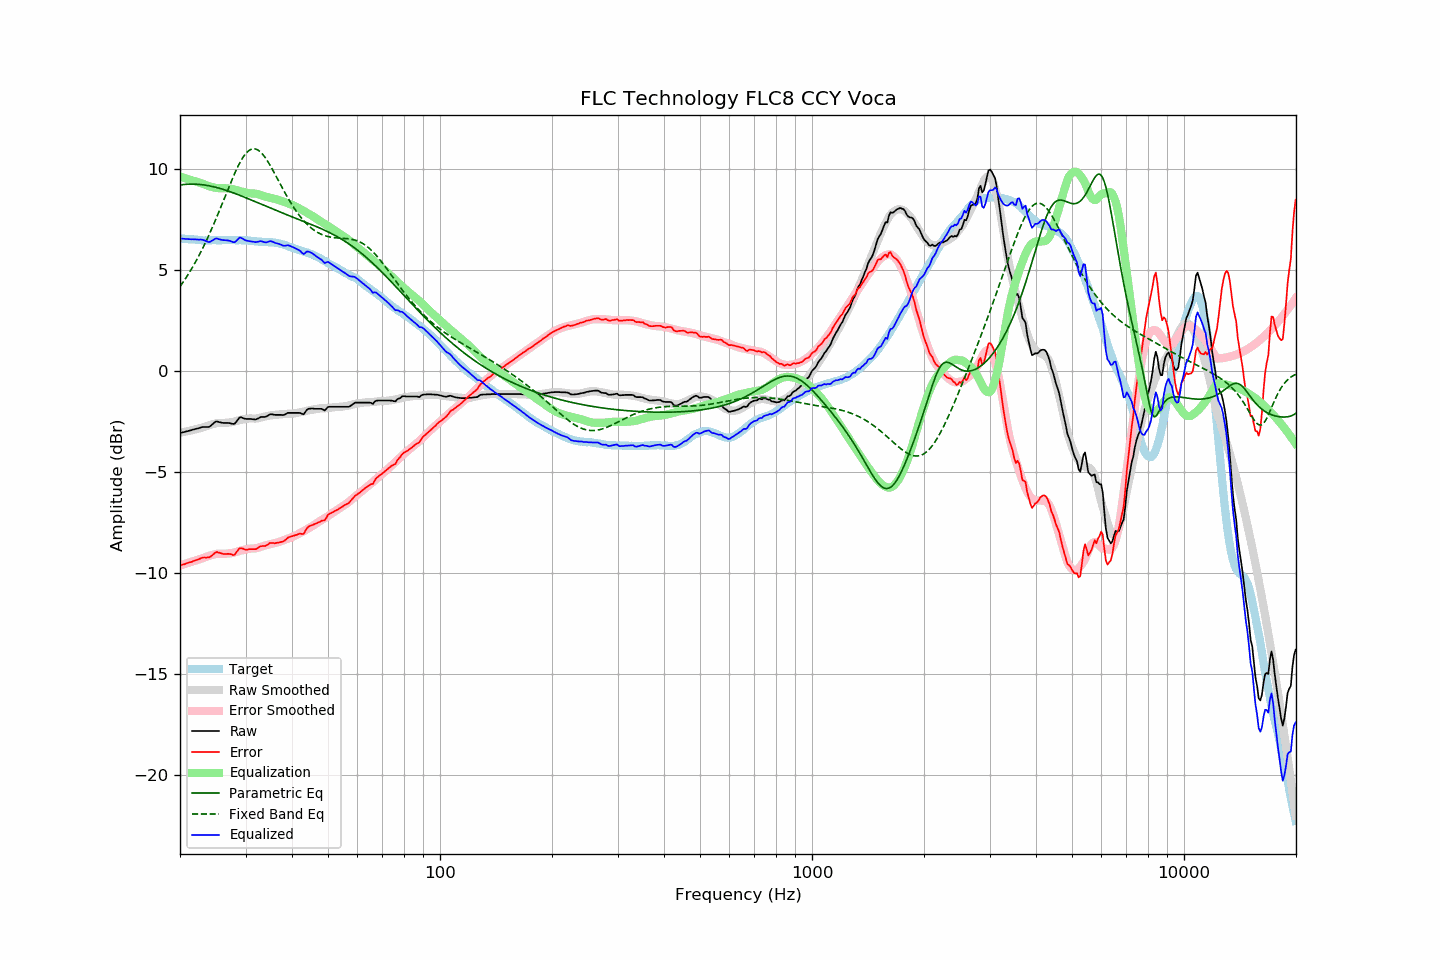

Source data for this figure (header and first rows):
frequency, raw, error, smoothed, error_smoothed, equalization, parametric_eq, fixed_band_eq, equalized_raw, equalized_smoothed, target
20.00, -3.07, -9.64, -3.06, -9.63, 9.63, 9.21, 4.18, 6.56, 6.57, 6.57
20.20, -3.05, -9.61, -3.04, -9.61, 9.61, 9.22, 4.29, 6.55, 6.56, 6.56
20.40, -3.03, -9.58, -3.03, -9.58, 9.58, 9.23, 4.41, 6.55, 6.55, 6.55
20.61, -3.01, -9.56, -3.01, -9.56, 9.56, 9.24, 4.53, 6.54, 6.54, 6.55
20.81, -2.99, -9.52, -2.99, -9.53, 9.53, 9.25, 4.65, 6.54, 6.54, 6.53
21.02, -2.97, -9.50, -2.98, -9.50, 9.50, 9.25, 4.77, 6.53, 6.53, 6.53
21.23, -2.95, -9.47, -2.96, -9.48, 9.48, 9.25, 4.90, 6.52, 6.52, 6.52
21.44, -2.93, -9.46, -2.94, -9.45, 9.45, 9.25, 5.03, 6.52, 6.51, 6.53
21.66, -2.90, -9.42, -2.92, -9.43, 9.43, 9.25, 5.17, 6.52, 6.51, 6.52
21.87, -2.88, -9.39, -2.90, -9.40, 9.40, 9.25, 5.31, 6.52, 6.50, 6.51
22.09, -2.86, -9.36, -2.88, -9.38, 9.38, 9.25, 5.45, 6.51, 6.49, 6.50
22.31, -2.84, -9.34, -2.86, -9.35, 9.35, 9.24, 5.59, 6.51, 6.49, 6.50
22.54, -2.82, -9.31, -2.84, -9.33, 9.33, 9.24, 5.74, 6.50, 6.48, 6.49
22.76, -2.79, -9.27, -2.82, -9.30, 9.30, 9.23, 5.90, 6.51, 6.48, 6.48
22.99, -2.77, -9.24, -2.80, -9.27, 9.27, 9.22, 6.06, 6.50, 6.48, 6.47
23.22, -2.77, -9.23, -2.77, -9.24, 9.24, 9.21, 6.22, 6.47, 6.47, 6.46
23.45, -2.77, -9.24, -2.74, -9.21, 9.21, 9.20, 6.39, 6.44, 6.47, 6.47
23.69, -2.77, -9.23, -2.71, -9.18, 9.18, 9.19, 6.56, 6.41, 6.47, 6.46
23.92, -2.77, -9.23, -2.69, -9.15, 9.15, 9.17, 6.73, 6.38, 6.47, 6.46
24.16, -2.72, -9.19, -2.66, -9.13, 9.13, 9.16, 6.91, 6.41, 6.47, 6.47
24.40, -2.65, -9.13, -2.64, -9.11, 9.11, 9.14, 7.09, 6.46, 6.47, 6.48
24.65, -2.58, -9.06, -2.62, -9.09, 9.09, 9.12, 7.27, 6.50, 6.47, 6.48
24.89, -2.51, -8.99, -2.60, -9.07, 9.07, 9.10, 7.46, 6.56, 6.47, 6.48
25.14, -2.49, -8.96, -2.58, -9.06, 9.06, 9.08, 7.65, 6.56, 6.47, 6.47
25.39, -2.52, -8.99, -2.58, -9.05, 9.05, 9.06, 7.84, 6.53, 6.48, 6.47
25.65, -2.54, -9.01, -2.57, -9.05, 9.05, 9.04, 8.04, 6.51, 6.48, 6.47
25.91, -2.56, -9.04, -2.58, -9.05, 9.05, 9.01, 8.24, 6.49, 6.48, 6.48
26.16, -2.57, -9.06, -2.57, -9.05, 9.05, 8.99, 8.43, 6.48, 6.48, 6.49
26.43, -2.57, -9.06, -2.57, -9.05, 9.05, 8.96, 8.63, 6.48, 6.48, 6.49
26.69, -2.57, -9.06, -2.56, -9.04, 9.04, 8.94, 8.83, 6.47, 6.48, 6.49
26.96, -2.57, -9.05, -2.55, -9.04, 9.04, 8.91, 9.03, 6.46, 6.48, 6.48
27.23, -2.58, -9.06, -2.55, -9.03, 9.03, 8.88, 9.22, 6.44, 6.48, 6.48
27.50, -2.60, -9.08, -2.54, -9.02, 9.02, 8.85, 9.41, 6.41, 6.48, 6.48
27.77, -2.62, -9.11, -2.52, -9.00, 9.00, 8.82, 9.60, 6.38, 6.48, 6.49
28.05, -2.61, -9.10, -2.50, -8.98, 8.98, 8.80, 9.78, 6.37, 6.48, 6.49
28.33, -2.51, -8.98, -2.48, -8.96, 8.96, 8.77, 9.96, 6.44, 6.48, 6.47
28.62, -2.42, -8.88, -2.45, -8.93, 8.93, 8.73, 10.12, 6.52, 6.48, 6.47
28.90, -2.30, -8.78, -2.43, -8.91, 8.91, 8.70, 10.28, 6.60, 6.48, 6.48
29.19, -2.29, -8.77, -2.41, -8.89, 8.89, 8.67, 10.42, 6.59, 6.47, 6.48
29.48, -2.32, -8.79, -2.40, -8.87, 8.87, 8.64, 10.56, 6.55, 6.47, 6.47
29.78, -2.35, -8.82, -2.39, -8.85, 8.85, 8.61, 10.67, 6.50, 6.47, 6.47
30.08, -2.37, -8.85, -2.37, -8.84, 8.84, 8.58, 10.77, 6.46, 6.46, 6.48
30.38, -2.37, -8.84, -2.36, -8.82, 8.82, 8.54, 10.86, 6.44, 6.46, 6.47
30.68, -2.37, -8.82, -2.35, -8.80, 8.80, 8.51, 10.92, 6.43, 6.45, 6.45
30.99, -2.37, -8.82, -2.35, -8.79, 8.79, 8.48, 10.97, 6.42, 6.44, 6.45
31.30, -2.38, -8.82, -2.35, -8.79, 8.79, 8.44, 10.99, 6.41, 6.44, 6.44
31.61, -2.39, -8.82, -2.36, -8.79, 8.79, 8.41, 11.00, 6.39, 6.43, 6.43
31.93, -2.40, -8.82, -2.36, -8.78, 8.78, 8.38, 10.99, 6.38, 6.42, 6.42
32.24, -2.37, -8.79, -2.35, -8.77, 8.77, 8.34, 10.96, 6.39, 6.42, 6.42
32.57, -2.33, -8.73, -2.33, -8.74, 8.74, 8.31, 10.91, 6.41, 6.41, 6.40
32.89, -2.28, -8.68, -2.31, -8.72, 8.72, 8.28, 10.85, 6.43, 6.41, 6.40
33.22, -2.27, -8.67, -2.29, -8.69, 8.69, 8.24, 10.77, 6.41, 6.40, 6.40
33.55, -2.27, -8.66, -2.27, -8.66, 8.66, 8.21, 10.67, 6.39, 6.39, 6.39
33.89, -2.27, -8.67, -2.25, -8.64, 8.64, 8.17, 10.57, 6.36, 6.39, 6.40
34.23, -2.24, -8.62, -2.23, -8.62, 8.62, 8.14, 10.45, 6.37, 6.39, 6.38
34.57, -2.19, -8.57, -2.22, -8.60, 8.60, 8.11, 10.32, 6.40, 6.38, 6.38
34.92, -2.14, -8.51, -2.20, -8.58, 8.58, 8.07, 10.19, 6.43, 6.37, 6.37
35.27, -2.14, -8.52, -2.19, -8.56, 8.56, 8.04, 10.05, 6.42, 6.37, 6.38
35.62, -2.15, -8.51, -2.18, -8.54, 8.54, 8.01, 9.91, 6.39, 6.36, 6.36
35.97, -2.17, -8.53, -2.17, -8.52, 8.52, 7.98, 9.76, 6.35, 6.35, 6.36
... 635 more rows
